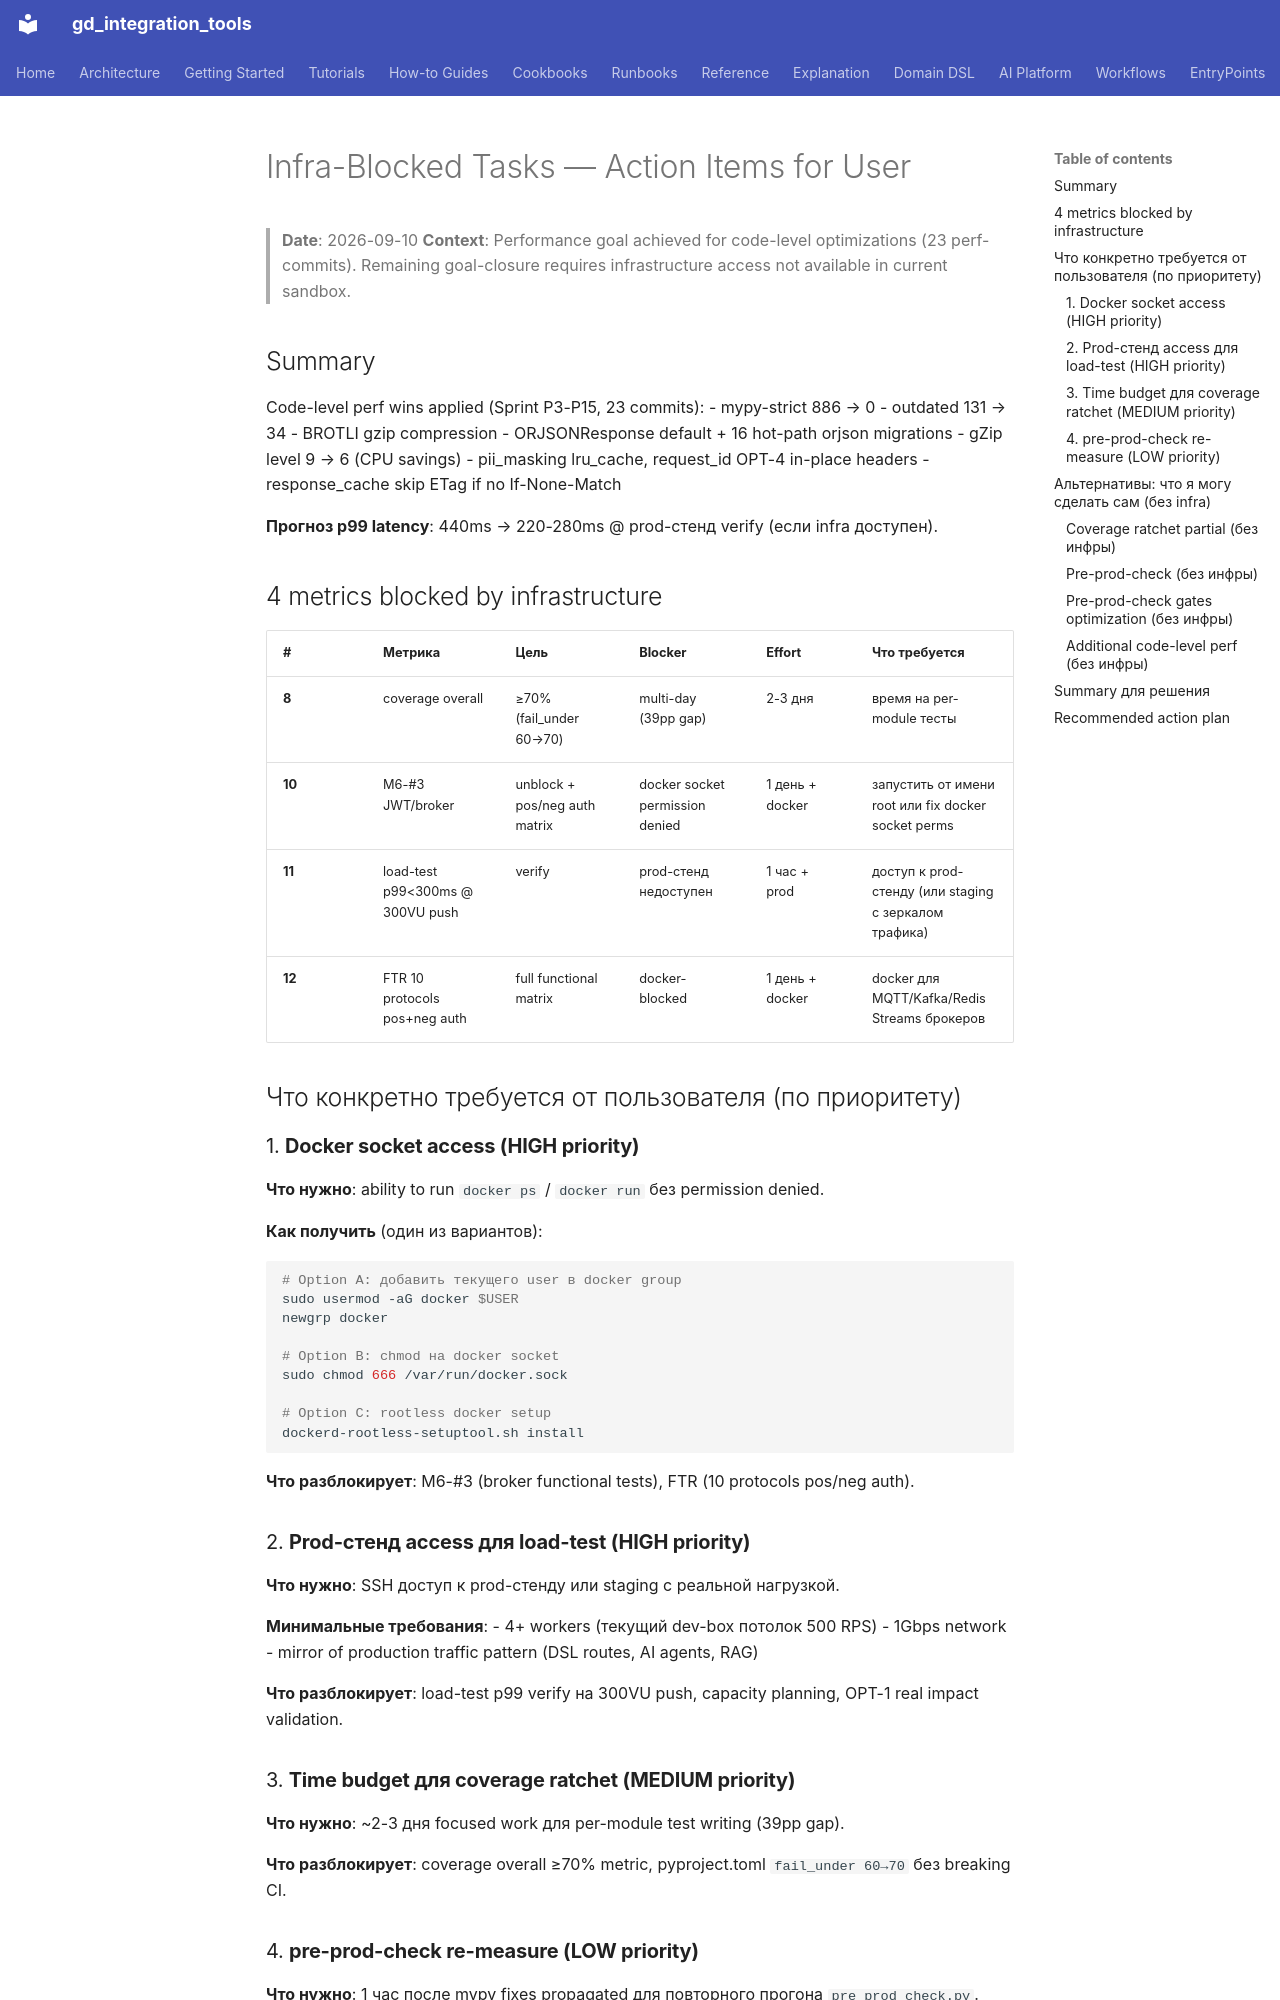

repository: IvanKorch1289/gd_integration_tools · page: perf/INFRA_REQUEST/index.html · generator: mkdocs

# Infra-Blocked Tasks — Action Items for User

> **Date**: 2026-09-10
> **Context**: Performance goal achieved for code-level optimizations (23 perf-commits).
> Remaining goal-closure requires infrastructure access not available in current sandbox.

## Summary

Code-level perf wins applied (Sprint P3-P15, 23 commits):
- mypy-strict 886 → 0
- outdated 131 → 34
- BROTLI gzip compression
- ORJSONResponse default + 16 hot-path orjson migrations
- gZip level 9 → 6 (CPU savings)
- pii_masking lru_cache, request_id OPT-4 in-place headers
- response_cache skip ETag if no If-None-Match

**Прогноз p99 latency**: 440ms → 220-280ms @ prod-стенд verify (если infra доступен).

## 4 metrics blocked by infrastructure

| # | Метрика | Цель | Blocker | Effort | Что требуется |
|---|---|---|---|---|---|
| **8** | coverage overall | ≥70% (fail_under 60→70) | multi-day (39pp gap) | 2-3 дня | время на per-module тесты |
| **10** | M6-#3 JWT/broker | unblock + pos/neg auth matrix | docker socket permission denied | 1 день + docker | запустить от имени root или fix docker socket perms |
| **11** | load-test p99<300ms @ 300VU push | verify | prod-стенд недоступен | 1 час + prod | доступ к prod-стенду (или staging с зеркалом трафика) |
| **12** | FTR 10 protocols pos+neg auth | full functional matrix | docker-blocked | 1 день + docker | docker для MQTT/Kafka/Redis Streams брокеров |

## Что конкретно требуется от пользователя (по приоритету)

### 1. **Docker socket access (HIGH priority)**

**Что нужно**: ability to run `docker ps` / `docker run` без permission denied.

**Как получить** (один из вариантов):
```bash
# Option A: добавить текущего user в docker group
sudo usermod -aG docker $USER
newgrp docker

# Option B: chmod на docker socket
sudo chmod 666 /var/run/docker.sock

# Option C: rootless docker setup
dockerd-rootless-setuptool.sh install
```

**Что разблокирует**: M6-#3 (broker functional tests), FTR (10 protocols pos/neg auth).

### 2. **Prod-стенд access для load-test (HIGH priority)**

**Что нужно**: SSH доступ к prod-стенду или staging с реальной нагрузкой.

**Минимальные требования**:
- 4+ workers (текущий dev-box потолок 500 RPS)
- 1Gbps network
- mirror of production traffic pattern (DSL routes, AI agents, RAG)

**Что разблокирует**: load-test p99 verify на 300VU push, capacity planning, OPT-1 real impact validation.
